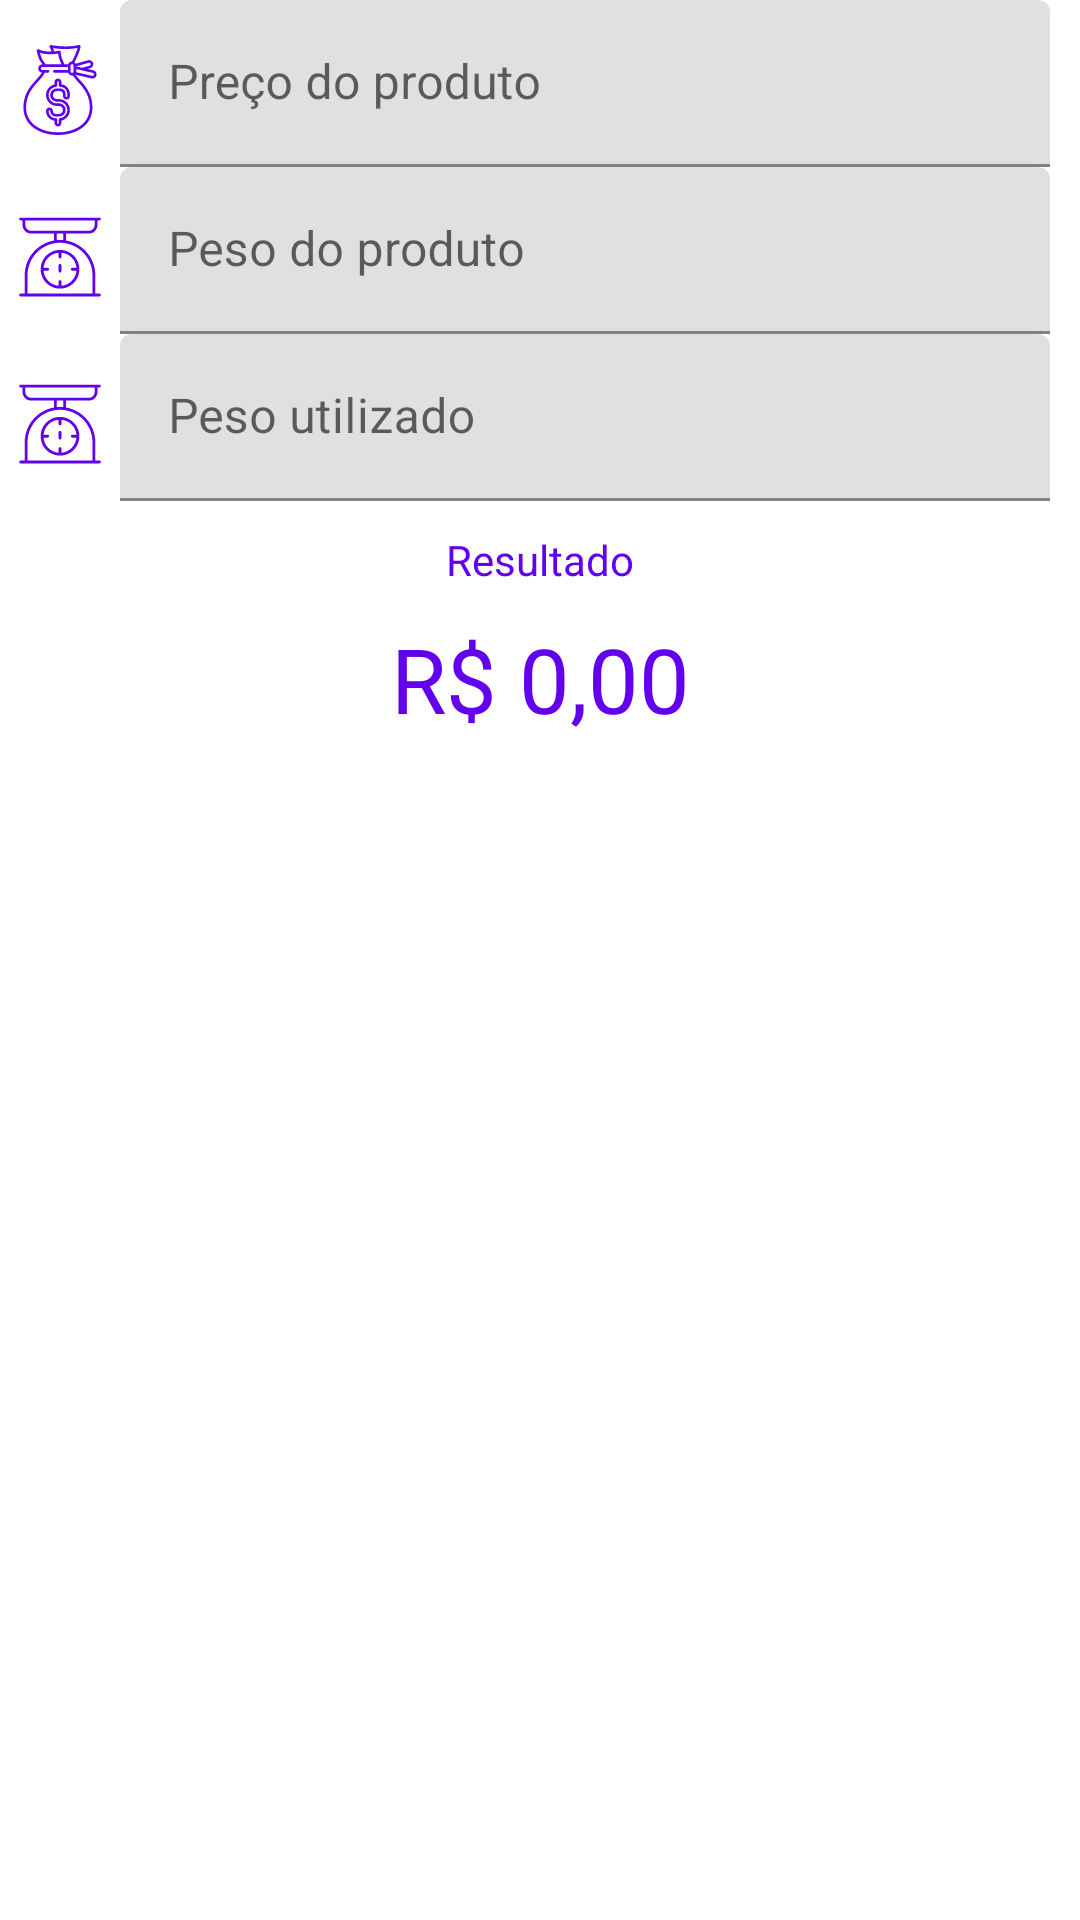

Here is an Android app screen rendered from its layout file. Give the layout XML and the strings, colors and styles it references.
<!-- AndroidManifest.xml: application theme Theme.IngredientCalculator -->
<!-- res/layout/fragment_weight.xml -->
<?xml version="1.0" encoding="utf-8"?>
<androidx.constraintlayout.widget.ConstraintLayout xmlns:android="http://schemas.android.com/apk/res/android"
    android:layout_width="match_parent"
    android:layout_height="match_parent"
    xmlns:app="http://schemas.android.com/apk/res-auto">

    <GridLayout
        android:id="@+id/preco_do_produto_input_layout"
        android:layout_width="match_parent"
        android:layout_height="wrap_content"
        android:layout_marginHorizontal="5dp"
        android:columnCount="2"
        app:layout_constraintEnd_toEndOf="parent"
        app:layout_constraintStart_toStartOf="parent"
        app:layout_constraintTop_toTopOf="parent"
        android:focusable="false">

        <androidx.appcompat.widget.AppCompatImageButton
            android:layout_width="30dp"
            android:layout_height="30dp"
            android:layout_marginTop="15dp"
            android:background="@drawable/ic_money_bag"
            android:backgroundTint="@color/purple_500"/>

        <com.google.android.material.textfield.TextInputLayout
            android:layout_width="match_parent"
            android:layout_height="wrap_content"
            android:layout_marginStart="5dp"
            android:layout_marginEnd="35dp"
            android:hint="@string/preco_do_produto"
            style="@style/CustomTextInputLayout">

            <com.google.android.material.textfield.TextInputEditText
                android:id="@+id/preco_do_produto_input"
                android:layout_width="match_parent"
                android:layout_height="wrap_content"
                android:inputType="numberDecimal"
                android:selectAllOnFocus="true"
                android:textAlignment="center"
                />
        </com.google.android.material.textfield.TextInputLayout>

        <androidx.appcompat.widget.AppCompatImageButton
            android:layout_width="30dp"
            android:layout_height="30dp"
            android:layout_marginTop="15dp"
            android:background="@drawable/ic_scale"
            android:backgroundTint="@color/purple_500"
            android:focusable="false"/>

        <com.google.android.material.textfield.TextInputLayout
            android:layout_width="match_parent"
            android:layout_height="wrap_content"
            android:layout_marginStart="5dp"
            android:layout_marginEnd="35dp"
            android:hint="@string/peso_do_produto"
            style="@style/CustomTextInputLayout">

            <com.google.android.material.textfield.TextInputEditText
                android:id="@+id/peso_do_produto_input"
                android:layout_width="match_parent"
                android:layout_height="wrap_content"
                android:inputType="numberDecimal"
                android:selectAllOnFocus="true"
                android:textAlignment="center"
                />
        </com.google.android.material.textfield.TextInputLayout>

        <androidx.appcompat.widget.AppCompatImageButton
            android:layout_width="30dp"
            android:layout_height="30dp"
            android:layout_marginTop="15dp"
            android:background="@drawable/ic_scale"
            android:backgroundTint="@color/purple_500"
            android:focusable="false"/>

        <com.google.android.material.textfield.TextInputLayout
            android:layout_width="match_parent"
            android:layout_height="wrap_content"
            android:layout_marginStart="5dp"
            android:layout_marginEnd="35dp"
            android:hint="@string/peso_utilizado"
            style="@style/CustomTextInputLayout">

            <com.google.android.material.textfield.TextInputEditText
                android:id="@+id/peso_utilizado_input"
                android:layout_width="match_parent"
                android:layout_height="wrap_content"
                android:inputType="numberDecimal"
                android:selectAllOnFocus="true"
                android:textAlignment="center"
                />
        </com.google.android.material.textfield.TextInputLayout>
    </GridLayout>


    <TextView
        android:id="@+id/resultado"
        android:layout_width="wrap_content"
        android:layout_height="wrap_content"
        android:layout_marginTop="10dp"
        android:text="@string/resultado"
        android:textColor="@color/purple_500"
        app:layout_constraintLeft_toLeftOf="parent"
        app:layout_constraintRight_toRightOf="parent"
        app:layout_constraintTop_toBottomOf="@+id/preco_do_produto_input_layout"
        />

    <TextView
        android:id="@+id/resultado_input"
        android:layout_width="wrap_content"
        android:layout_height="wrap_content"
        android:layout_marginTop="10dp"
        android:text="@string/rs_0_00"
        android:textColor="@color/purple_500"
        android:textSize="30sp"
        app:layout_constraintLeft_toLeftOf="parent"
        app:layout_constraintRight_toRightOf="parent"
        app:layout_constraintTop_toBottomOf="@+id/resultado" />

</androidx.constraintlayout.widget.ConstraintLayout>
<!-- resources referenced by this layout -->
<resources>
  <!-- drawable ic_money_bag: vector/xml drawable (drawable, 5116 chars, omitted) -->
  <!-- drawable ic_scale: vector/xml drawable (drawable, 4072 chars, omitted) -->
  <string name="peso_do_produto">Peso do produto</string>
  <string name="peso_utilizado">Peso utilizado</string>
  <string name="preco_do_produto">Preço do produto</string>
  <string name="resultado">Resultado</string>
  <string name="rs_0_00">R$ 0,00</string>
  <style name="CustomTextInputLayout" parent="Widget.MaterialComponents.TextInputLayout.OutlinedBox">
          <item name="boxStrokeColor">@color/text_input_field_color</item>
      </style>
  <style name="Theme.IngredientCalculator" parent="Theme.MaterialComponents.DayNight.DarkActionBar">
          
          <item name="colorPrimary">@color/purple_500</item>
          <item name="colorPrimaryVariant">@color/purple_700</item>
          <item name="colorOnPrimary">@color/white</item>
          
          <item name="colorSecondary">@color/teal_200</item>
          <item name="colorSecondaryVariant">@color/teal_700</item>
          <item name="colorOnSecondary">@color/black</item>
          
          <item name="android:statusBarColor" tools:targetApi="l">?attr/colorPrimaryVariant</item>
          
      </style>
  <!-- not gathered from this repository: default colours our renderer supplied (Android Studio template values) -->
  <color name="purple_500">#FF6200EE</color>
  <color name="purple_700">#FF3700B3</color>
  <color name="teal_200">#FF03DAC5</color>
  <color name="teal_700">#FF018786</color>
  <color name="black">#FF000000</color>
  <color name="white">#FFFFFFFF</color>
</resources>
